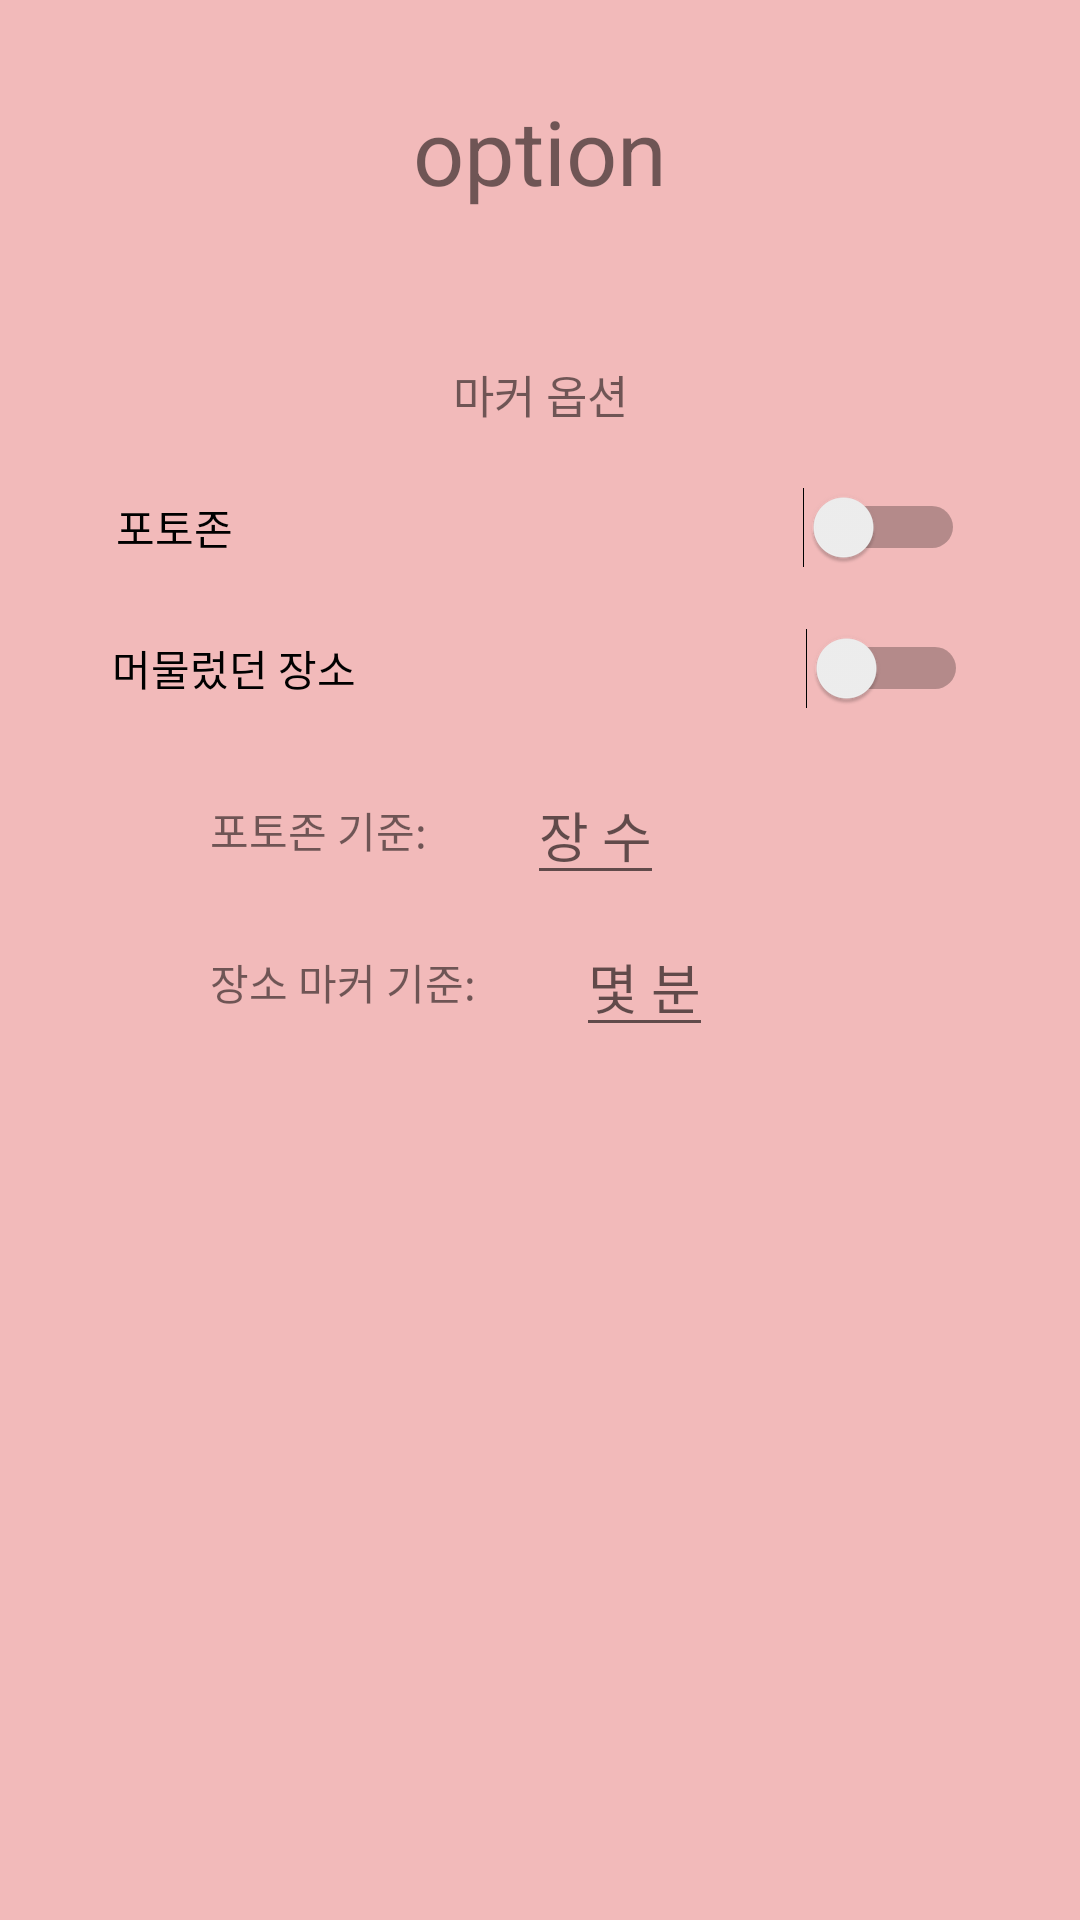

This screen was rendered from an Android layout file. Write that file and the resources it references.
<!-- AndroidManifest.xml: application theme Theme.SOM -->
<!-- res/layout/option_layout.xml -->
<?xml version="1.0" encoding="utf-8"?>
<androidx.constraintlayout.widget.ConstraintLayout xmlns:android="http://schemas.android.com/apk/res/android"
    xmlns:tools="http://schemas.android.com/tools"
    android:layout_width="match_parent"
    android:layout_height="match_parent"
    xmlns:app="http://schemas.android.com/apk/res-auto"
    android:background="#9AEA8D8D">

    <TextView
        android:id="@+id/optionTextView"
        android:layout_width="wrap_content"
        android:layout_height="wrap_content"
        app:layout_constraintStart_toStartOf="parent"
        app:layout_constraintEnd_toEndOf="parent"
        app:layout_constraintTop_toTopOf="parent"
        android:layout_marginTop="30dp"
        android:text="option"
        android:textSize="30sp"/>

    <TextView
        android:id="@+id/markerOptionTextView"
        android:layout_width="wrap_content"
        android:layout_height="wrap_content"
        app:layout_constraintStart_toStartOf="parent"
        app:layout_constraintEnd_toEndOf="parent"
        app:layout_constraintTop_toBottomOf="@id/optionTextView"
        android:layout_marginTop="50dp"
        android:text="마커 옵션"
        android:textSize="15sp"/>

    <Switch
        android:id="@+id/photoZoneSwitch"
        android:layout_width="wrap_content"
        android:layout_height="wrap_content"
        android:layout_marginTop="20dp"
        android:switchPadding="190dp"
        android:text="포토존"
        app:layout_constraintEnd_toEndOf="parent"
        app:layout_constraintStart_toStartOf="parent"
        app:layout_constraintTop_toBottomOf="@id/markerOptionTextView"
        tools:ignore="UseSwitchCompatOrMaterialXml,TouchTargetSizeCheck" />

    <Switch
        android:id="@+id/visitedPlaceSwitch"
        android:layout_width="wrap_content"
        android:layout_height="wrap_content"
        android:layout_marginTop="20dp"
        android:switchPadding="150dp"
        android:text="머물렀던 장소"
        app:layout_constraintEnd_toEndOf="parent"
        app:layout_constraintStart_toStartOf="parent"
        app:layout_constraintTop_toBottomOf="@id/photoZoneSwitch"
        tools:ignore="UseSwitchCompatOrMaterialXml,TouchTargetSizeCheck" />

    <TextView
        android:id="@+id/photoZoneTextView"
        android:text="포토존 기준: "
        app:layout_constraintStart_toStartOf="parent"
        app:layout_constraintTop_toBottomOf="@id/visitedPlaceSwitch"
        android:layout_marginTop="30dp"
        android:layout_marginStart="70dp"
        android:layout_width="wrap_content"
        android:layout_height="wrap_content"/>

    <EditText
        android:id="@+id/photoZoneEditText"
        app:layout_constraintStart_toEndOf="@id/photoZoneTextView"
        android:layout_marginStart="30dp"
        android:layout_width="wrap_content"
        app:layout_constraintBottom_toBottomOf="@id/photoZoneTextView"
        app:layout_constraintTop_toTopOf="@id/photoZoneTextView"
        android:hint="장 수"
        android:layout_height="wrap_content"/>

    <TextView
        android:id="@+id/visitedPlaceTextView"
        android:text="장소 마커 기준: "
        app:layout_constraintStart_toStartOf="parent"
        app:layout_constraintTop_toBottomOf="@id/photoZoneTextView"
        android:layout_marginTop="30dp"
        android:layout_marginStart="70dp"
        android:layout_width="wrap_content"
        android:layout_height="wrap_content"/>

    <EditText
        android:id="@+id/visitedPlaceEditText"
        app:layout_constraintStart_toEndOf="@id/visitedPlaceTextView"
        android:layout_marginStart="30dp"
        android:layout_width="wrap_content"
        app:layout_constraintBottom_toBottomOf="@id/visitedPlaceTextView"
        app:layout_constraintTop_toTopOf="@id/visitedPlaceTextView"
        android:hint="몇 분"
        android:layout_height="wrap_content"/>


</androidx.constraintlayout.widget.ConstraintLayout>
<!-- resources referenced by this layout -->
<resources>
  <style name="Theme.SOM" parent="Theme.MaterialComponents.DayNight.DarkActionBar">
          
          <item name="colorPrimary">@color/purple_500</item>
          <item name="colorPrimaryVariant">@color/purple_700</item>
          <item name="colorOnPrimary">@color/white</item>
          
          <item name="colorSecondary">@color/teal_200</item>
          <item name="colorSecondaryVariant">@color/teal_700</item>
          <item name="colorOnSecondary">@color/black</item>
          <item name="windowActionBar">false</item>
          <item name="windowNoTitle">true</item>
          <item name="android:windowDrawsSystemBarBackgrounds">true</item>
          
          <item name="android:statusBarColor">#33d59f9f</item>
          
      </style>
  <color name="purple_500">#FF6200EE</color>
  <color name="purple_700">#FF3700B3</color>
  <color name="white">#FFFFFFFF</color>
  <color name="teal_200">#FF03DAC5</color>
  <color name="teal_700">#FF018786</color>
  <color name="black">#FF000000</color>
</resources>
